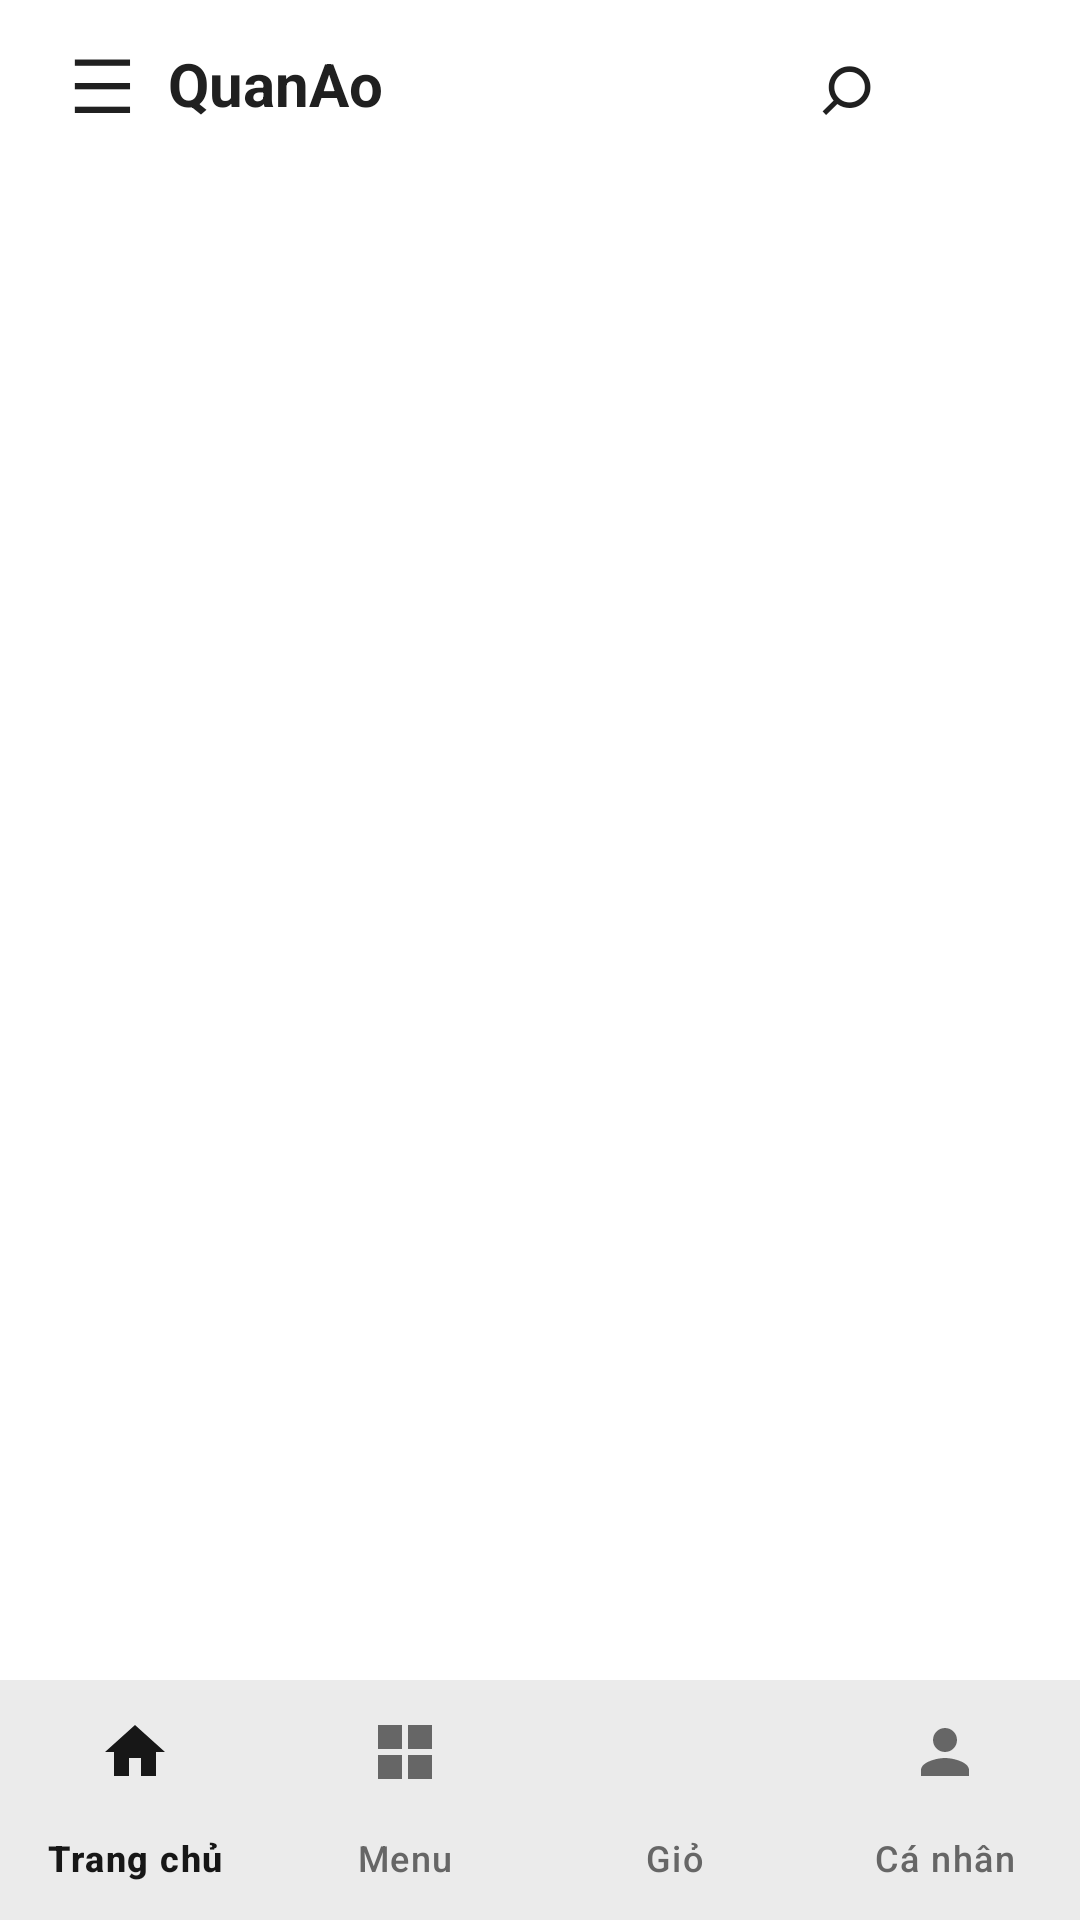

Android layout source for this screen:
<!-- AndroidManifest.xml: application theme Theme.LoginPage -->
<!-- res/layout/activity_product.xml -->
<?xml version="1.0" encoding="utf-8"?>
<FrameLayout
    xmlns:android="http://schemas.android.com/apk/res/android"
    xmlns:app="http://schemas.android.com/apk/res-auto"
    android:id="@+id/main"
    android:layout_width="match_parent"
    android:layout_height="match_parent"
    android:background="@color/white">
    <LinearLayout
        android:layout_width="match_parent"
        android:layout_height="match_parent"
        android:orientation="vertical">
        <FrameLayout
            android:layout_width="match_parent"
            android:layout_height="0dp"
            android:layout_weight="1">
            <LinearLayout
                android:layout_width="match_parent"
                android:layout_height="match_parent"
                android:orientation="vertical">
                <include layout="@layout/shop_header" />
                <com.google.android.material.textfield.TextInputLayout
                    android:id="@+id/searchBox"
                    style="@style/AppSearchField"
                    android:layout_width="match_parent"
                    android:layout_height="wrap_content"
                    android:layout_marginHorizontal="12dp"
                    android:hint="Tìm sản phẩm"
                    android:visibility="gone"
                    app:endIconMode="clear_text">
                    <com.google.android.material.textfield.TextInputEditText
                        android:id="@+id/edtSearch"
                        android:layout_width="match_parent"
                        android:layout_height="wrap_content"
                        android:singleLine="true" />
                </com.google.android.material.textfield.TextInputLayout>
                <androidx.fragment.app.FragmentContainerView
                    android:id="@+id/fragmentContainer"
                    android:layout_width="match_parent"
                    android:layout_height="0dp"
                    android:layout_weight="1" />
            </LinearLayout>
            <LinearLayout
                android:id="@+id/menuOverlay"
                android:layout_width="match_parent"
                android:layout_height="match_parent"
                android:visibility="gone"
                android:orientation="horizontal">
                <LinearLayout
                    android:id="@+id/menuPanel"
                    android:layout_width="320dp"
                    android:layout_height="match_parent"
                    android:orientation="vertical"
                    android:background="@color/white">
                    <LinearLayout
                        android:layout_width="match_parent"
                        android:layout_height="56dp"
                        android:gravity="center_vertical"
                        android:paddingHorizontal="16dp">
                        <TextView
                            android:id="@+id/drawerBrand"
                            android:layout_width="0dp"
                            android:layout_height="wrap_content"
                            android:layout_weight="1"
                            android:text="@string/app_name"
                            android:textSize="21sp"
                            android:textStyle="bold"
                            android:textColor="@color/text_primary" />
                        <TextView
                            android:id="@+id/closeMenu"
                            android:layout_width="48dp"
                            android:layout_height="48dp"
                            android:gravity="center"
                            android:text="×"
                            android:textSize="28sp" />
                    </LinearLayout>
                    <ScrollView
                        android:layout_width="match_parent"
                        android:layout_height="match_parent">
                        <LinearLayout
                            android:id="@+id/menuItems"
                            android:layout_width="match_parent"
                            android:layout_height="wrap_content"
                            android:orientation="vertical" />
                    </ScrollView>
                </LinearLayout>
                <View
                    android:id="@+id/menuScrim"
                    android:layout_width="0dp"
                    android:layout_height="match_parent"
                    android:layout_weight="1"
                    android:background="#66000000" />
            </LinearLayout>
        </FrameLayout>
        <com.google.android.material.bottomnavigation.BottomNavigationView
            android:id="@+id/bottomNavigation"
            android:layout_width="match_parent"
            android:layout_height="wrap_content"
            android:background="@color/white"
            app:menu="@menu/bottom_nav_menu"
            app:itemIconTint="@color/bottom_nav_color"
            app:itemTextColor="@color/bottom_nav_color"
            app:labelVisibilityMode="labeled" />
    </LinearLayout>
</FrameLayout>
<!-- res/layout/shop_header.xml (included above) -->
<?xml version="1.0" encoding="utf-8"?>
<LinearLayout
    xmlns:android="http://schemas.android.com/apk/res/android"
    xmlns:app="http://schemas.android.com/apk/res-auto"
    android:layout_width="match_parent"
    android:layout_height="56dp"
    android:orientation="horizontal"
    android:gravity="center_vertical"
    android:paddingHorizontal="12dp"
    android:background="@color/white">
    <TextView
        android:id="@+id/headerMenu"
        android:layout_width="44dp"
        android:layout_height="match_parent"
        android:gravity="center"
        android:text="☰"
        android:textSize="25sp"
        android:textColor="@color/text_primary"
        android:contentDescription="Mở menu" />
    <TextView
        android:id="@+id/headerBrand"
        android:layout_width="0dp"
        android:layout_height="wrap_content"
        android:layout_weight="1"
        android:text="@string/app_name"
        android:textSize="20sp"
        android:textStyle="bold"
        android:textColor="@color/text_primary" />
    <TextView
        android:id="@+id/headerSearch"
        android:layout_width="44dp"
        android:layout_height="match_parent"
        android:gravity="center"
        android:text="⌕"
        android:textSize="30sp"
        android:textColor="@color/text_primary"
        android:contentDescription="Tìm kiếm" />
    <ImageView
        android:id="@+id/headerCart"
        android:layout_width="44dp"
        android:layout_height="44dp"
        android:padding="11dp"
        android:src="@drawable/ic_cart_white"
        app:tint="@color/text_primary"
        android:contentDescription="Giỏ hàng" />
</LinearLayout>
<!-- resources referenced by this layout -->
<resources>
  <color name="text_primary">#202020</color>
  <color name="white">#FFFFFFFF</color>
  <string name="app_name">QuanAo</string>
  <style name="AppSearchField" parent="Widget.Material3.TextInputLayout.OutlinedBox">
          <item name="boxBackgroundColor">@color/white</item>
          <item name="boxStrokeColor">@color/white</item>
          <item name="boxCornerRadiusTopStart">20dp</item>
          <item name="boxCornerRadiusTopEnd">20dp</item>
          <item name="boxCornerRadiusBottomStart">20dp</item>
          <item name="boxCornerRadiusBottomEnd">20dp</item>
      </style>
  <style name="Theme.LoginPage" parent="Base.Theme.LoginPage" />
  <style name="Base.Theme.LoginPage" parent="Theme.Material3.DayNight.NoActionBar">
          <item name="colorPrimary">@color/shopee_orange</item>
          <item name="colorOnPrimary">@color/white</item>
          <item name="colorSurface">@color/white</item>
          <item name="colorOnSurface">@color/text_primary</item>
      </style>
  <color name="shopee_orange">#171717</color>
</resources>
